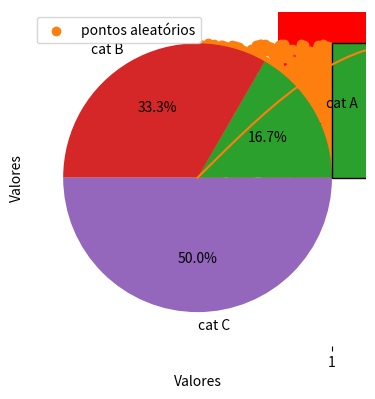
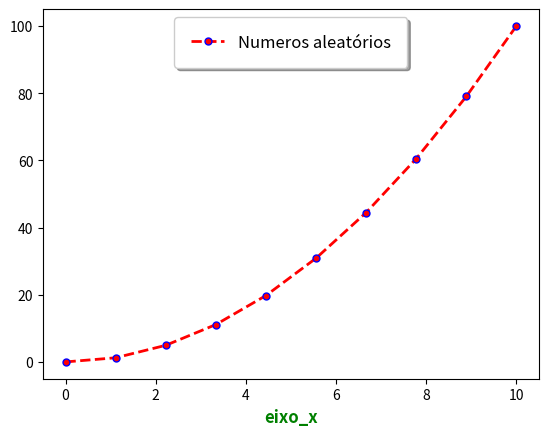

Write the Python code that produced these figures, in order.
# -*- coding: utf-8 -*-
"""Matplotlib.ipynb

Automatically generated by Colaboratory.

Original file is located at
    https://colab.research.google.com/<link-removed>
"""

import pandas as pd
import numpy as np
import matplotlib.pyplot as plt

# gráfico de barras
dados_x = np.linspace(0,10,10)
dados_y = dados_x * dados_x
figura = plt.figure()

#left,buttom,width,height
grafico = figura.add_axes([0,0,0.7,0.7])

rotulos = ['A','B','C','D', 'E', 'F', 'G', 'H', 'I', 'J']

grafico.bar(rotulos, dados_x)

grafico.bar(rotulos, dados_y, color = 'red')
figura

grafico.bar(rotulos, dados_x, color = 'red')
grafico.bar(rotulos, dados_y * 0.1, color = 'blue')
figura

x= [1,2,3,4,5]
y= [2,4,6,8,10]

plt.plot(x,y)
plt.xlabel ('eixo x')
plt.ylabel ('eixo y')
plt.title =('Gráfico de linhas')

x = np.random.rand(1000)
y = np.random.rand(1000)

plt.scatter(x,y, label = 'pontos aleatórios')
plt.xlabel ('eixo x')
plt.ylabel ('eixo y')
plt.title = 'Grafico de dispersão'
plt.legend()

labels = ['cat A', 'cat B', 'cat C']
sizes = [15,30,45]
plt.pie(sizes, labels=labels, autopct ='%1.1f%%')
plt.title = ('Gráfico de pizza')

x = np.linspace(0,10,100) #inicio, fim, numero de amostras
y = np.sin(x)
plt.plot(x,y)

dados = [1,2,2,3,3,3,4,4,5]

plt.hist(dados, bins=5, edgecolor = 'black')
plt.xlabel('Valores')
plt.ylabel('Frequencia')
plt.title = ('Gráfico de Histograma')

dados = [70,72,68,75,71,73,69,64]

plt.boxplot(dados)
plt.ylabel ('Valores')
plt.title =('Gráfico de Bloxplot')

dados_x = np.linspace(0,10,10)
dados_y = dados_x * dados_x

plt.figure(facecolor = 'white')
ax = plt.axes()
ax.set_facecolor('white')

plt.plot(dados_x,
         dados_y,
         color='red',
         linewidth= 2,
         markersize= 5,
         marker='o',
         linestyle='dashed',
         markeredgecolor='blue'
         )

plt.xlabel('eixo_x',
           fontweight='bold',
           fontsize = 'large',
           fontfamily = 'sans-serif',
           color='green',
          )
plt.title=('Grafico')
# Configuração do título
#plt.title ('Gráfico Simples',     # Texto do título
         # fontweight='bold',     # Peso da fonte (negrito)
          #fontsize='large',      # Tamanho da fonte
         # color='blue'           # Cor da fonte
         # )
# Adicionando a legenda
plt.legend(['Numeros aleatórios'],   # Texto da legenda
           loc='upper center',        # Posição da legenda (superior centro)
           bbox_to_anchor=(0.5, 1.0), # Posição do canto superior da legenda
           fontsize='large',          # Tamanho da fonte da legenda
           shadow=True,               # Sombra na legenda
           borderpad=1                # Espaçamento interno da legenda
          )